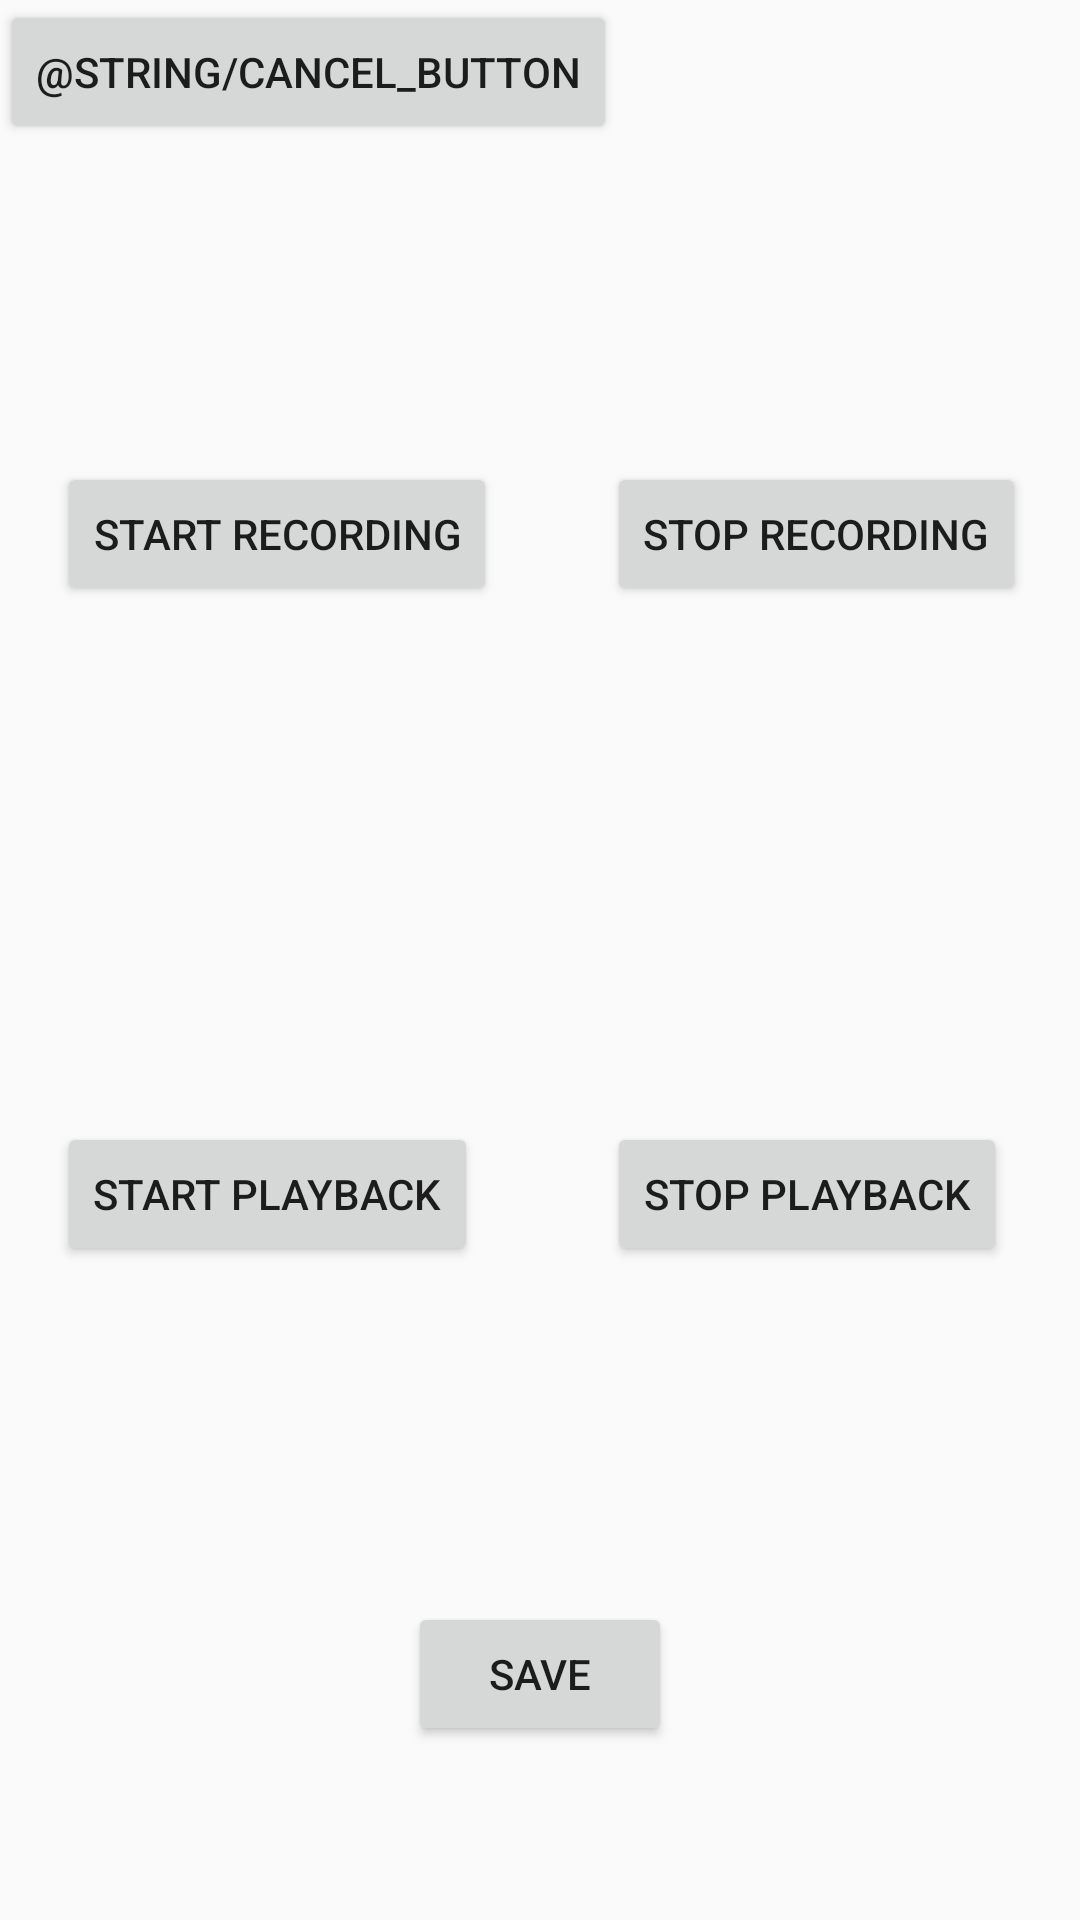

Layout XML and referenced resources for this Android screen:
<!-- AndroidManifest.xml: application theme AppTheme -->
<!-- res/layout/audio_record_activity.xml -->
<?xml version="1.0" encoding="utf-8"?>
<RelativeLayout xmlns:android="http://schemas.android.com/apk/res/android"
    android:layout_width="match_parent" android:layout_height="match_parent">

    <Button
        android:id="@+id/audio_record_back_button"
        android:layout_width="wrap_content"
        android:layout_height="wrap_content"
        android:layout_alignParentStart="true"
        android:layout_alignParentTop="true"
        android:text="@string/cancel_button" />

    <Button
        android:id="@+id/audio_record_start_button"
        android:layout_width="wrap_content"
        android:layout_height="wrap_content"
        android:layout_alignParentStart="true"
        android:layout_alignParentTop="true"
        android:layout_marginStart="19dp"
        android:layout_marginTop="154dp"
        android:text="Start Recording" />

    <Button
        android:id="@+id/audio_record_stop_button"
        android:layout_width="wrap_content"
        android:layout_height="wrap_content"
        android:layout_alignParentEnd="true"
        android:layout_alignTop="@+id/audio_record_start_button"
        android:layout_marginEnd="18dp"
        android:text="Stop Recording" />

    <Button
        android:id="@+id/audio_record_save_button"
        android:layout_width="wrap_content"
        android:layout_height="wrap_content"
        android:layout_alignParentBottom="true"
        android:layout_centerHorizontal="true"
        android:layout_marginBottom="58dp"
        android:text="Save" />

    <Button
        android:id="@+id/audio_record_start_playback"
        android:layout_width="wrap_content"
        android:layout_height="wrap_content"
        android:layout_alignParentBottom="true"
        android:layout_alignStart="@+id/audio_record_start_button"
        android:layout_marginBottom="218dp"
        android:text="Start Playback" />

    <Button
        android:id="@+id/audio_record_stop_playback"
        android:layout_width="wrap_content"
        android:layout_height="wrap_content"
        android:layout_alignStart="@+id/audio_record_stop_button"
        android:layout_alignTop="@+id/audio_record_start_playback"
        android:text="Stop Playback" />
</RelativeLayout>
<!-- resources referenced by this layout -->
<resources>
  <style name="AppTheme" parent="Theme.AppCompat.Light.NoActionBar">
          
          <item name="colorPrimary">@color/colorPrimary</item>
          <item name="colorPrimaryDark">@color/colorPrimaryDark</item>
          <item name="colorAccent">@color/colorAccentBlue</item>
  
      </style>
  <color name="colorPrimary">#3f51b5</color>
  <color name="colorPrimaryDark">#303f9f</color>
  <color name="colorAccentBlue">#407fe5</color>
</resources>
